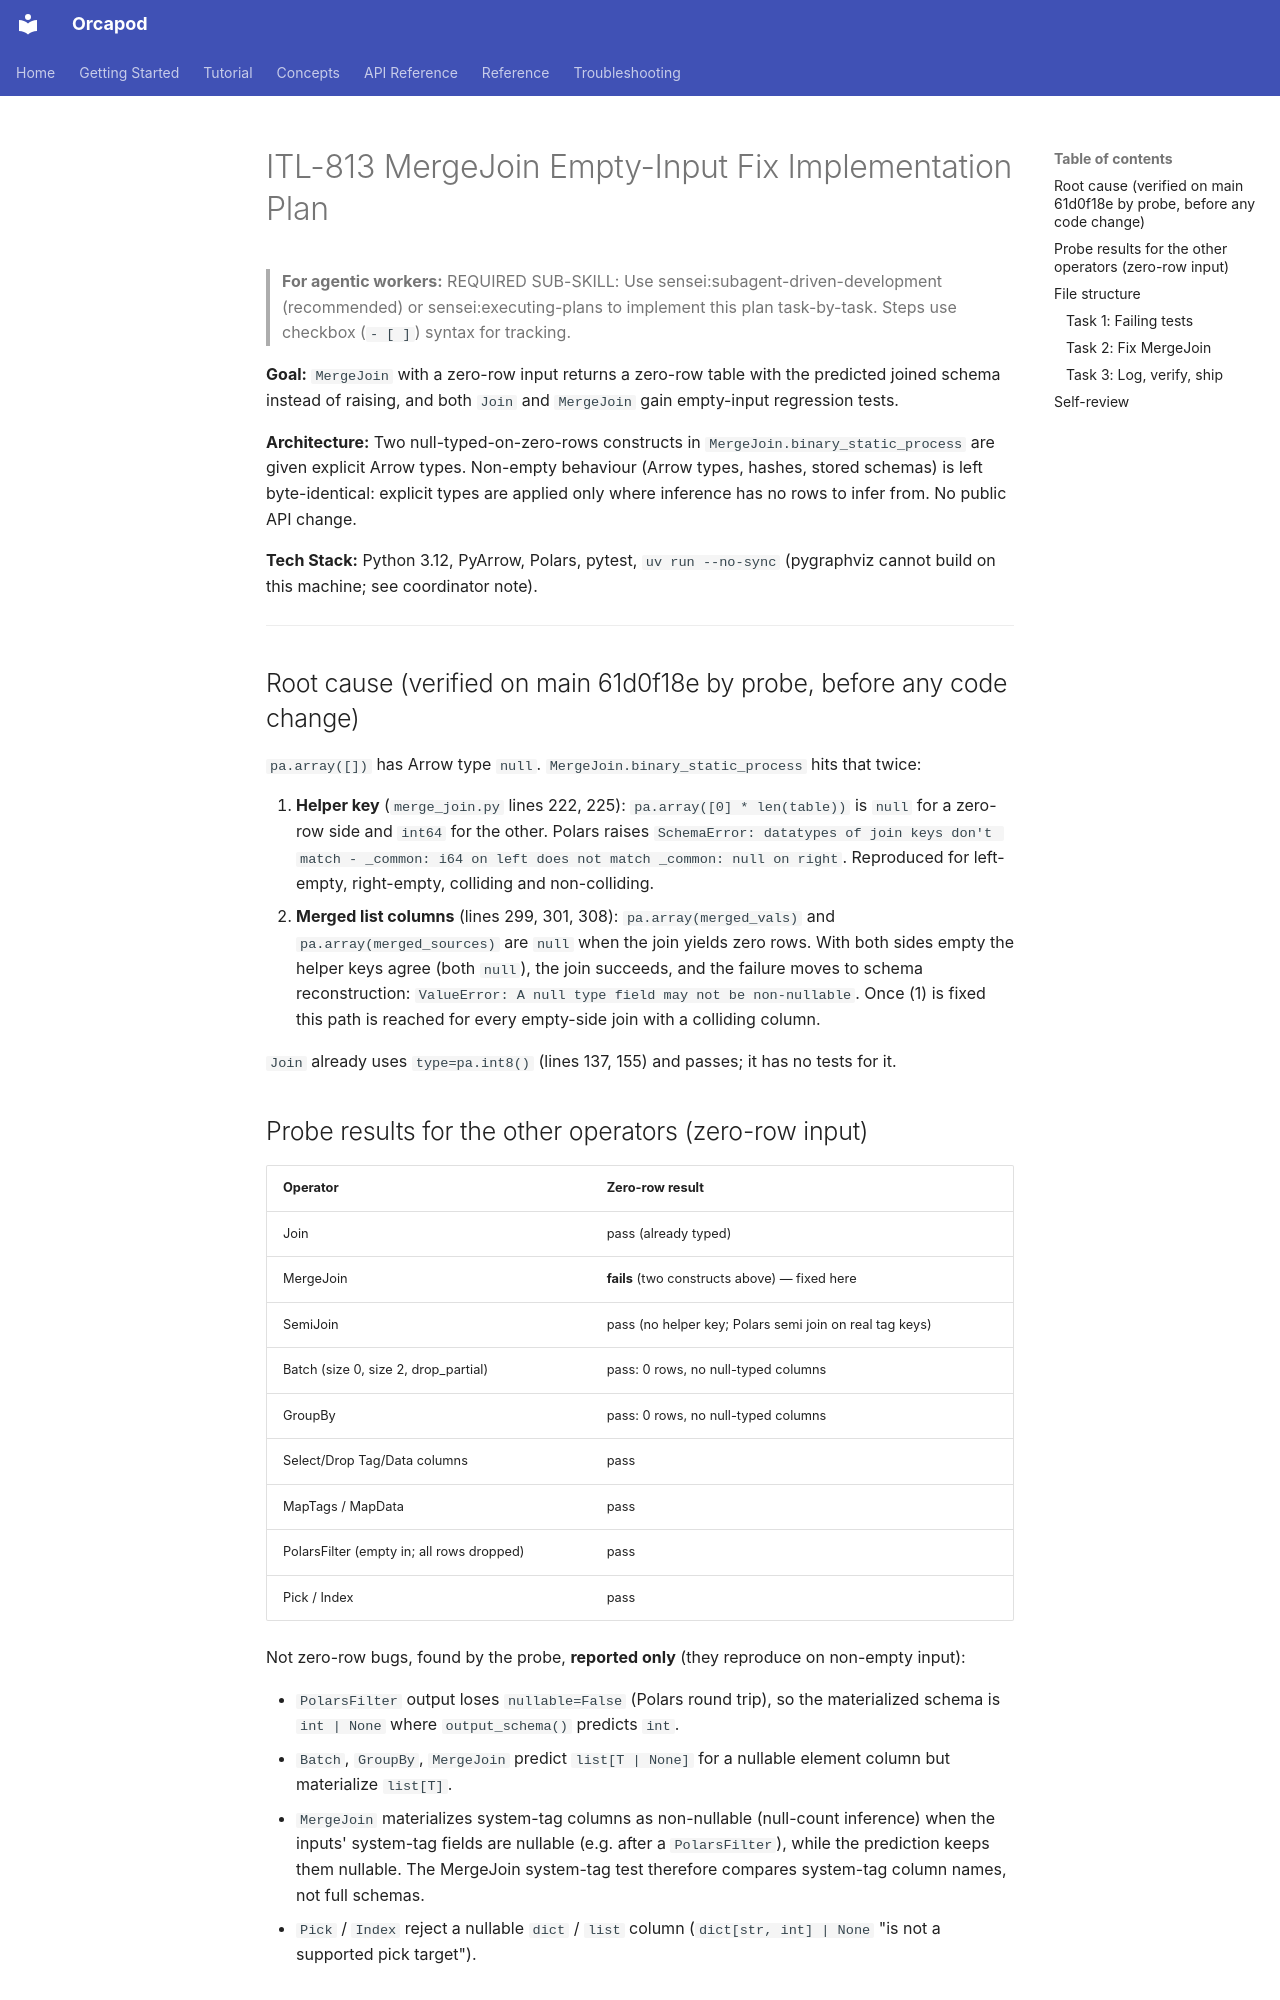

repository: nauticalab/orcapod-python · page: dev/plans/2026-11-09-itl-813-mergejoin-empty-input/index.html · generator: mkdocs

# ITL-813 MergeJoin Empty-Input Fix Implementation Plan

> **For agentic workers:** REQUIRED SUB-SKILL: Use sensei:subagent-driven-development (recommended) or sensei:executing-plans to implement this plan task-by-task. Steps use checkbox (`- [ ]`) syntax for tracking.

**Goal:** `MergeJoin` with a zero-row input returns a zero-row table with the predicted joined schema instead of raising, and both `Join` and `MergeJoin` gain empty-input regression tests.

**Architecture:** Two null-typed-on-zero-rows constructs in `MergeJoin.binary_static_process` are given explicit Arrow types. Non-empty behaviour (Arrow types, hashes, stored schemas) is left byte-identical: explicit types are applied only where inference has no rows to infer from. No public API change.

**Tech Stack:** Python 3.12, PyArrow, Polars, pytest, `uv run --no-sync` (pygraphviz cannot build on this machine; see coordinator note).

---

## Root cause (verified on main 61d0f18e by probe, before any code change)

`pa.array([])` has Arrow type `null`. `MergeJoin.binary_static_process` hits that twice:

1. **Helper key** (`merge_join.py` lines 222, 225): `pa.array([0] * len(table))` is `null` for a
   zero-row side and `int64` for the other. Polars raises
   `SchemaError: datatypes of join keys don't match - _common: i64 on left does not match _common: null on right`.
   Reproduced for left-empty, right-empty, colliding and non-colliding.
2. **Merged list columns** (lines 299, 301, 308): `pa.array(merged_vals)` and
   `pa.array(merged_sources)` are `null` when the join yields zero rows. With both sides empty
   the helper keys agree (both `null`), the join succeeds, and the failure moves to schema
   reconstruction: `ValueError: A null type field may not be non-nullable`. Once (1) is fixed
   this path is reached for every empty-side join with a colliding column.

`Join` already uses `type=pa.int8()` (lines 137, 155) and passes; it has no tests for it.

## Probe results for the other operators (zero-row input)

| Operator | Zero-row result |
|---|---|
| Join | pass (already typed) |
| MergeJoin | **fails** (two constructs above) — fixed here |
| SemiJoin | pass (no helper key; Polars semi join on real tag keys) |
| Batch (size 0, size 2, drop_partial) | pass: 0 rows, no null-typed columns |
| GroupBy | pass: 0 rows, no null-typed columns |
| Select/Drop Tag/Data columns | pass |
| MapTags / MapData | pass |
| PolarsFilter (empty in; all rows dropped) | pass |
| Pick / Index | pass |

Not zero-row bugs, found by the probe, **reported only** (they reproduce on non-empty input):

- `PolarsFilter` output loses `nullable=False` (Polars round trip), so the materialized schema
  is `int | None` where `output_schema()` predicts `int`.
- `Batch`, `GroupBy`, `MergeJoin` predict `list[T | None]` for a nullable element column but
  materialize `list[T]`.
- `MergeJoin` materializes system-tag columns as non-nullable (null-count inference) when the
  inputs' system-tag fields are nullable (e.g. after a `PolarsFilter`), while the prediction
  keeps them nullable. The MergeJoin system-tag test therefore compares system-tag column
  names, not full schemas.
- `Pick` / `Index` reject a nullable `dict` / `list` column (`dict[str, int] | None` "is not a
  supported pick target").

## File structure

- Modify: `src/orcapod/core/operators/merge_join.py` — type the helper key; add module-level
  helper `_list_array` and use it for merged data/source columns.
- Create: `tests/test_core/operators/test_empty_inputs.py` — all zero-row operator tests.
- Modify: `DESIGN_ISSUES.md` — one entry appended at the end.

---
